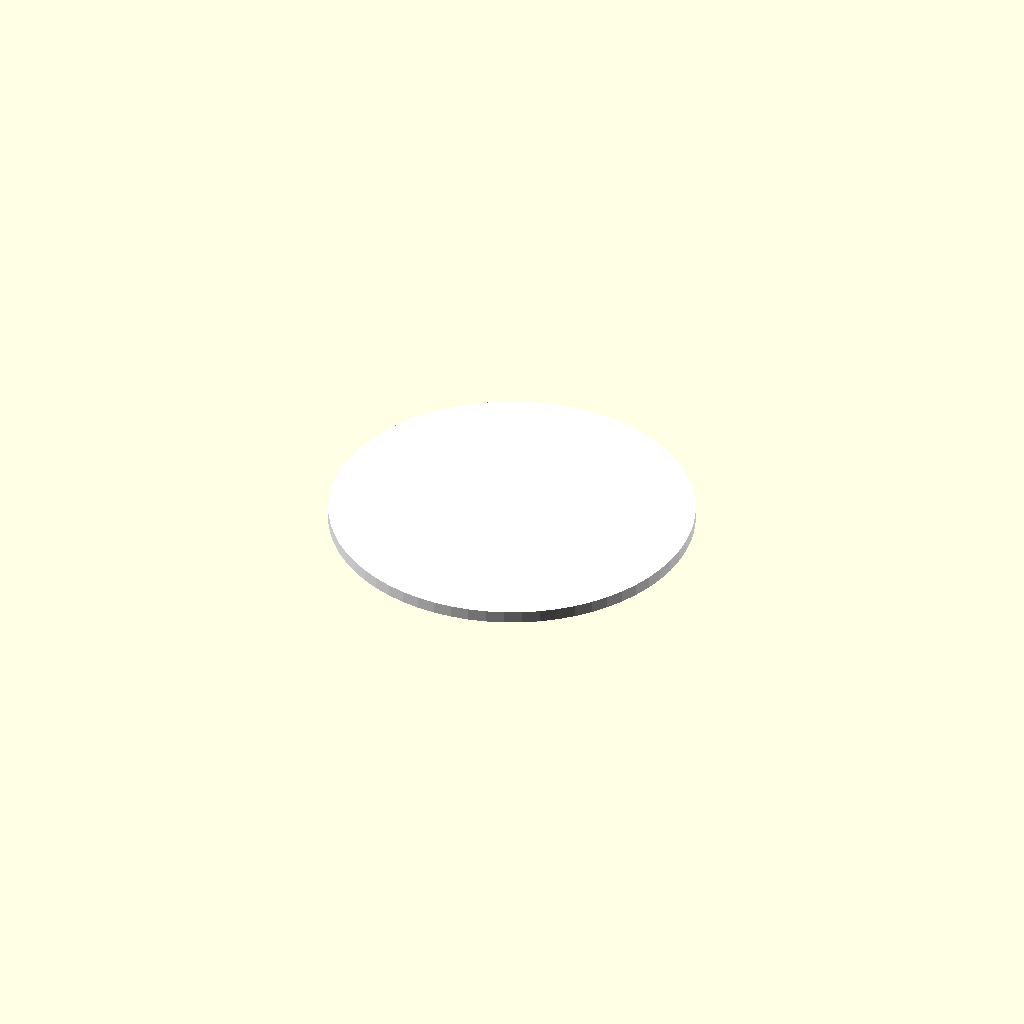
Cell 1: rendered with the file's own defaults.
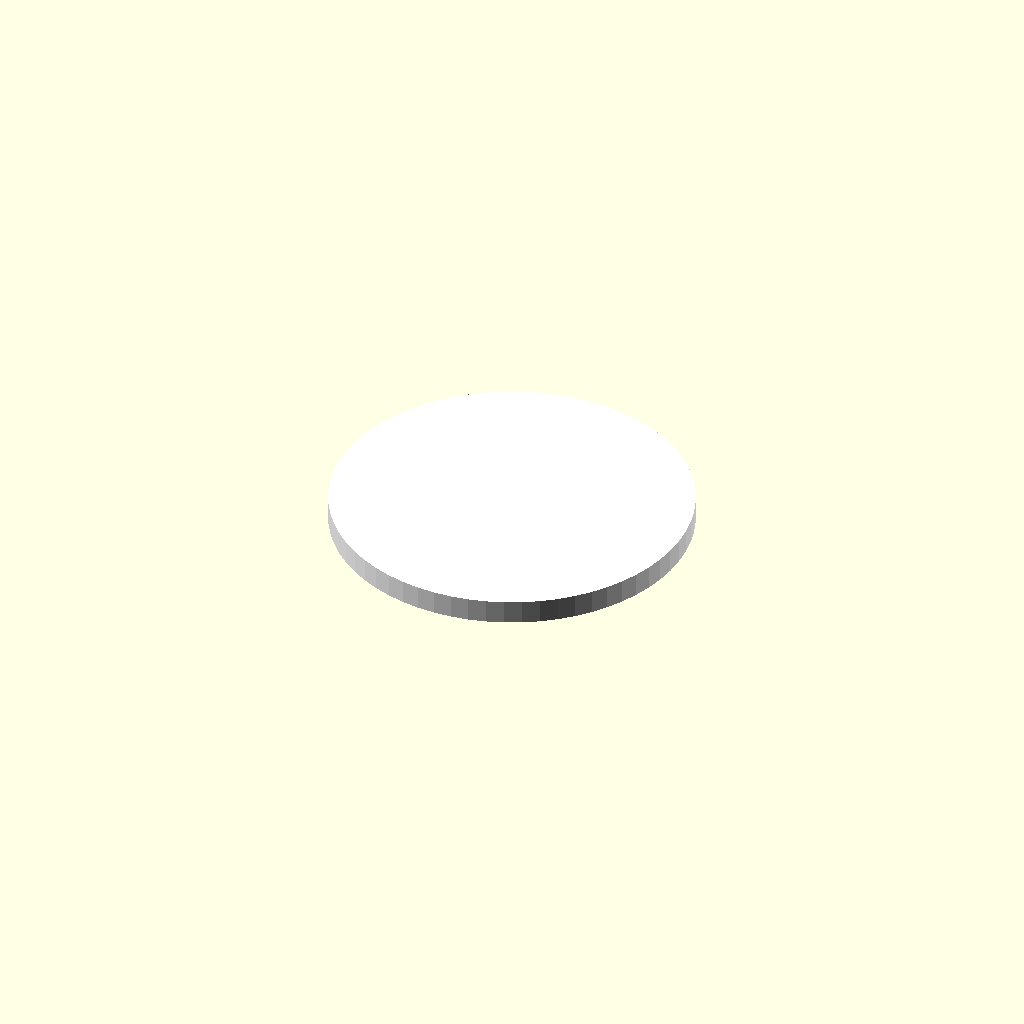
Cell 2 — lab_h set to 0.02, the other parameters unchanged.
All cells are drawn from one camera (rotation 55°, 0°, 25°, orthographic, colour scheme Cornfield), so only the parameter changes between them.
The OpenSCAD source (3dshapes-src/BQ5105XB/BQ5105XB-label.scad):
include <defines.scad>

font = "Liberation Sans";
/*font = "DejaVu";*/
/*font = "Abyssinica SIL";*/

f_x = -1.1;
f_y = 0.6;
f_dy = -0.6;
fscale = 0.05;
lab_h = 0.01;

// Label
scale(scale) color("White") rotate([0,0,-90]) {

    /*translate([f_x, f_y, H]) {
        scale([fscale,fscale,1])
        rotate([0,0,90])
        linear_extrude(height = lab_h, center=false) {
            text("BQ51050B", font = font);
        }
    }*/
    /*translate([f_x, f_y+f_dy, H]) {
        scale([fscale,fscale,1])
        linear_extrude(height = lab_h, center=false) {
            text("8452", font = font);
        }
    }
    translate([f_x, f_y+2*f_dy, H]) {
        scale([fscale,fscale,1])
        linear_extrude(height = lab_h, center=false) {
            text("3WZR", font = font);
        }
    }*/

    translate([1.1, -1.6, H]) {
        cylinder(r = 0.15, h = lab_h, $fn = 64);
    }

}
Parameter table extracted from the source (name, type, default, range or options):
font: string, default "Liberation Sans"
f_x: number, default -1.1
f_y: number, default 0.6
f_dy: number, default -0.6
fscale: number, default 0.05
lab_h: number, default 0.01
